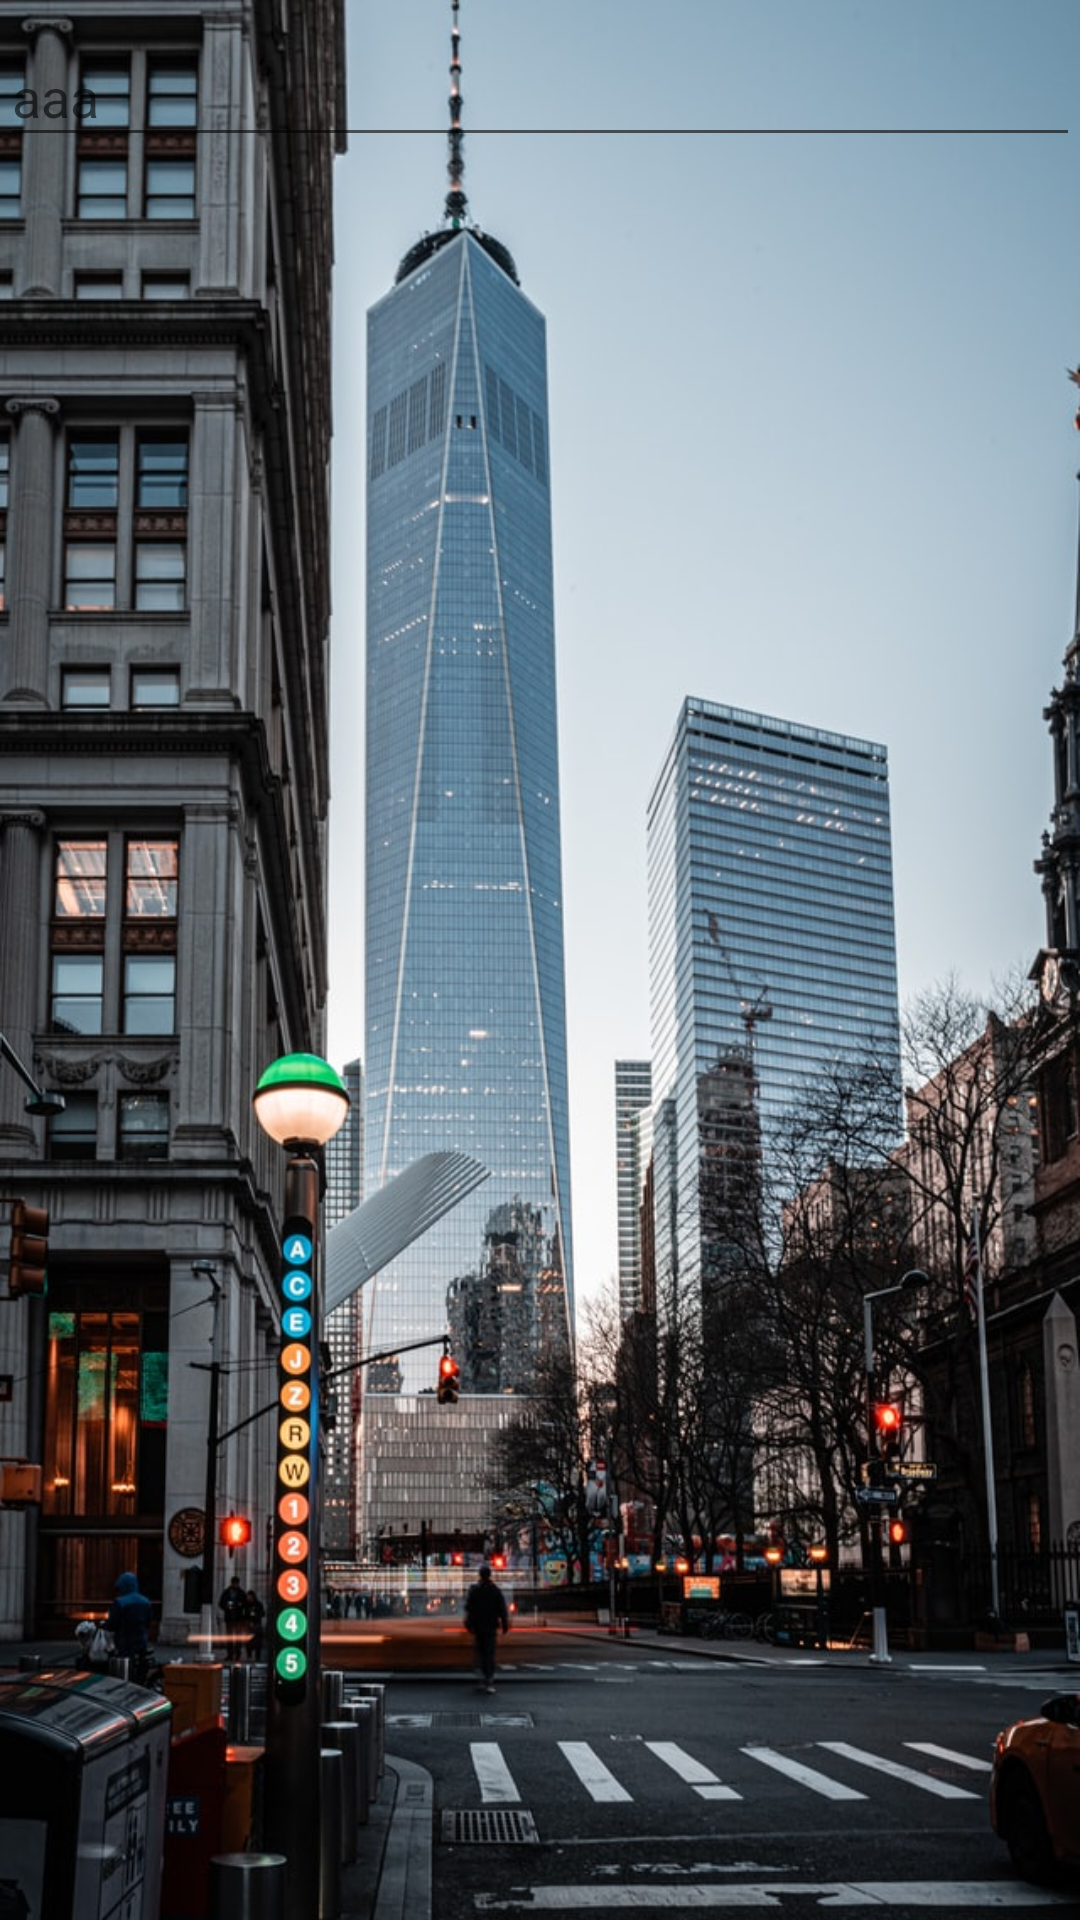

Here is an Android app screen rendered from its layout file. Give the layout XML and the strings, colors and styles it references.
<!-- AndroidManifest.xml: application theme Theme.Management -->
<!-- res/layout/fragment_login.xml -->
<?xml version="1.0" encoding="utf-8"?>
<RelativeLayout
    xmlns:android="http://schemas.android.com/apk/res/android"
    xmlns:tools="http://schemas.android.com/tools"
    android:layout_width="match_parent"
    android:layout_height="match_parent"
    tools:context=".login.LoginFragment"
    android:background="@drawable/back_login">



    <LinearLayout
        android:layout_width="match_parent"
        android:layout_height="wrap_content"
        android:layout_marginLeft="16dp"
        android:layout_marginRight="16dp"
        android:layout_marginTop="16dp"
        android:orientation="vertical"></LinearLayout>

    <com.google.android.material.textfield.TextInputLayout
        android:id="@+id/outlinedTextField"
        android:layout_width="match_parent"
        android:layout_height="wrap_content"
        android:hint="aaa"
       >

        <com.google.android.material.textfield.TextInputEditText
            android:layout_width="match_parent"
            android:layout_height="wrap_content"
            />

    </com.google.android.material.textfield.TextInputLayout>

</RelativeLayout>
<!-- resources referenced by this layout -->
<resources>
  <!-- drawable back_login: jpg bitmap (drawable, 159690 bytes) -->
  <style name="Theme.Management" parent="Theme.AppCompat.Light.NoActionBar">
          
          <item name="colorPrimary">@color/purple_500</item>
          <item name="colorPrimaryDark">#85780C</item>
          <item name="colorAccent">@color/teal_200</item>
          <item name="fontFamily">@font/iran_sans</item>
          
      </style>
  <color name="purple_500">#FF6200EE</color>
  <color name="teal_200">#FF03DAC5</color>
</resources>
